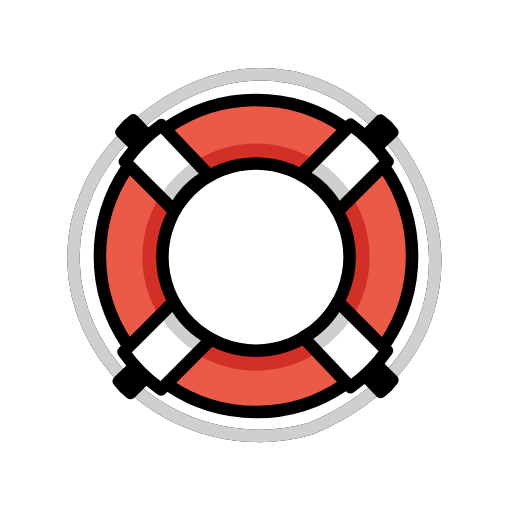
t = 0.00 s
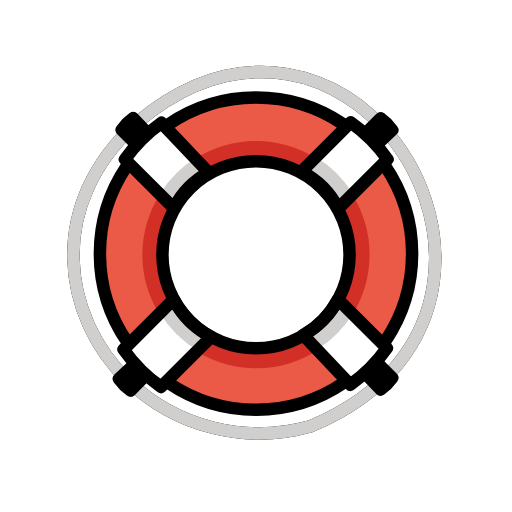
t = 0.48 s
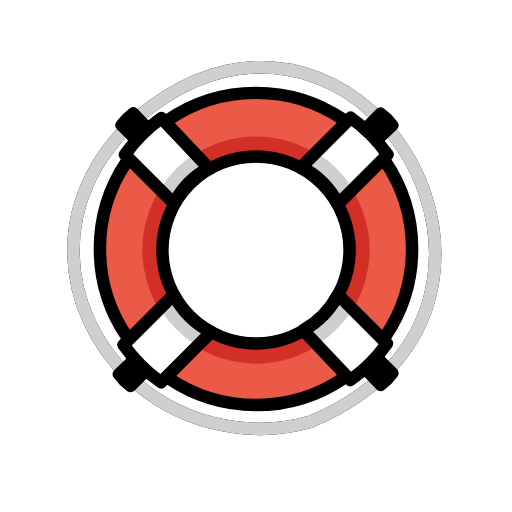
t = 1.43 s
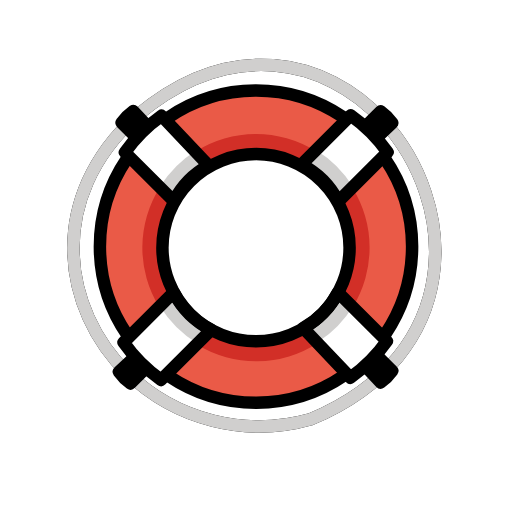
t = 1.90 s
t = 2.38 s: frame unchanged from t = 1.43 s, image omitted
t = 3.33 s: frame unchanged from t = 0.48 s, image omitted

The animated SVG that drew these frames (rendered in a browser with its animation timeline set to each time). Animation: 1 SMIL element (animateTransform=1); one cycle of 3.80 s, repeats indefinitely.

<?xml version='1.0' encoding='utf-8'?>
<svg xmlns="http://www.w3.org/2000/svg" id="emoji" viewBox="-5 -5 82 82" width="200" height="200" role="img">
  <title>OpenMoji: ring buoy</title><g><g id="line-supplement">
    <path fill="none" stroke="#000" stroke-linecap="round" stroke-linejoin="round" stroke-width="2" d="M16.8742,15.0481C2.3563,28.1948,4.886,45.9647,15.4493,56.3005A30.3559,30.3559,0,0,0,44.75,63.6551C69.6439,53.2674,68.4718,28.893,56.2756,15.7239,47.1666,5.8883,31.8768,2.4252,16.8742,15.0481Z" />
  </g>
  <g id="color">
    <path fill="none" stroke="#d0cfce" stroke-linecap="round" stroke-linejoin="round" stroke-width="2" d="M16.8742,15.0481C2.3563,28.1948,4.886,45.9647,15.4493,56.3005A30.3559,30.3559,0,0,0,44.75,63.6551C69.6439,53.2674,68.4718,28.893,56.2756,15.7239,47.1666,5.8883,31.8768,2.4252,16.8742,15.0481Z" />
    <path fill="#ea5a47" d="M36,11A25,25,0,1,0,61,36,25,25,0,0,0,36,11Zm0,39.9874A14.9875,14.9875,0,1,1,50.9876,36,14.9875,14.9875,0,0,1,36,50.9874Z" />
    <path fill="#fff" d="M20.8574,15.0481a24.3423,24.3423,0,0,0-5.8431,5.843L22.8409,28.71a13.5056,13.5056,0,0,1,5.5628-5.6964Z" />
    <path fill="#fff" d="M57.0614,20.88a24.5793,24.5793,0,0,0-5.9-5.9l-7.89,7.8888a13.6355,13.6355,0,0,1,5.9048,5.8977Z" />
    <path fill="#fff" d="M51.113,56.9855a24.3441,24.3441,0,0,0,5.8431-5.843L49.13,43.3237A13.5058,13.5058,0,0,1,43.5666,49.02Z" />
    <path fill="#fff" d="M14.7922,51.3478a24.9933,24.9933,0,0,0,6,6l8.0237-8.0224a13.8661,13.8661,0,0,1-6.0047-5.9976Z" />
    <path fill="#d22f27" d="M49.1986,43.3237l2.3154,2.3131a18.0762,18.0762,0,0,0-.0779-19.0617l-2.1909,2.1913A13.6339,13.6339,0,0,0,43.34,22.8687l2.1814-2.181a18.0808,18.0808,0,0,0-19.18.0765l2.1308,2.2493A13.5059,13.5059,0,0,0,22.91,28.71l-2.2734-2.2711a18.0873,18.0873,0,0,0-.1248,19.2572L22.88,43.3274a13.8663,13.8663,0,0,0,6.0048,5.9976l-2.3615,2.3611a18.1038,18.1038,0,0,0,19.3843-.268L43.6358,49.02A13.5062,13.5062,0,0,0,49.1986,43.3237ZM21.1036,36A14.9876,14.9876,0,1,1,36.0911,50.9874,14.9876,14.9876,0,0,1,21.1036,36Z" />
    <path fill="#d0cfce" d="M28.551,22.8413,26.42,20.592a18.2635,18.2635,0,0,0-5.7053,5.6746l2.2734,2.2711A13.5062,13.5062,0,0,1,28.551,22.8413Z" />
    <path fill="#d0cfce" d="M49.3234,28.5942l2.191-2.1913A18.2586,18.2586,0,0,0,45.6,20.5155l-2.1814,2.181A13.6342,13.6342,0,0,1,49.3234,28.5942Z" />
    <path fill="#d0cfce" d="M51.5922,45.4646l-2.3154-2.3131a13.5059,13.5059,0,0,1-5.5627,5.6964l2.2717,2.398A18.2661,18.2661,0,0,0,51.5922,45.4646Z" />
    <path fill="#d0cfce" d="M22.9582,43.1552,20.59,45.5239a18.26,18.26,0,0,0,6.0115,5.99l2.3616-2.3611A13.8666,13.8666,0,0,1,22.9582,43.1552Z" />
  </g>
  <g id="line">
    <path fill="none" stroke="#000" stroke-linecap="round" stroke-linejoin="round" stroke-width="2" d="M15.3611,50.1122a25.0141,25.0141,0,0,1-.0915-28.09" />
    <path fill="none" stroke="#000" stroke-linecap="round" stroke-linejoin="round" stroke-width="2" d="M50.0832,56.6588a25.0144,25.0144,0,0,1-28.0609.0716" />
    <path fill="none" stroke="#000" stroke-linecap="round" stroke-linejoin="round" stroke-width="2" d="M56.6288,21.8731A25.014,25.014,0,0,1,56.73,49.9777" />
    <path fill="none" stroke="#000" stroke-linecap="round" stroke-linejoin="round" stroke-width="2" d="M21.8739,15.3706a25.0141,25.0141,0,0,1,28.1038-.101" />
    <path fill="none" stroke="#000" stroke-linecap="round" stroke-linejoin="round" stroke-width="2" d="M20.8574,15.0481a24.3423,24.3423,0,0,0-5.8431,5.843L22.8409,28.71a13.5056,13.5056,0,0,1,5.5628-5.6964Z" />
    <path stroke="#000" stroke-linecap="round" stroke-linejoin="round" stroke-width="2" d="M18.3305,16.4054,16.338,14.3022a7.712,7.712,0,0,0-1.851,1.8509l2.05,2.0478" />
    <path stroke="#000" stroke-linecap="round" stroke-linejoin="round" stroke-width="2" d="M55.7109,18.1848l2.1032-1.9925a7.712,7.712,0,0,0-1.8509-1.851l-2.0479,2.05" />
    <path stroke="#000" stroke-linecap="round" stroke-linejoin="round" stroke-width="2" d="M53.9706,55.6468,55.9631,57.75a7.71,7.71,0,0,0,1.851-1.8509l-2.05-2.0479" />
    <path stroke="#000" stroke-linecap="round" stroke-linejoin="round" stroke-width="2" d="M16.1538,54.0667l-2.1032,1.9926a7.71,7.71,0,0,0,1.851,1.8509l2.0478-2.05" />
    <path fill="none" stroke="#000" stroke-linecap="round" stroke-linejoin="round" stroke-width="2" d="M57.0614,20.88a24.5793,24.5793,0,0,0-5.9-5.9l-7.89,7.8888a13.6355,13.6355,0,0,1,5.9048,5.8977Z" />
    <path fill="none" stroke="#000" stroke-linecap="round" stroke-linejoin="round" stroke-width="2" d="M51.113,56.9855a24.3441,24.3441,0,0,0,5.8431-5.843L49.13,43.3237A13.5058,13.5058,0,0,1,43.5666,49.02Z" />
    <path fill="none" stroke="#000" stroke-linecap="round" stroke-linejoin="round" stroke-width="2" d="M14.7922,51.3478a24.9933,24.9933,0,0,0,6,6l8.0237-8.0224a13.8661,13.8661,0,0,1-6.0047-5.9976Z" />
    <circle cx="36.0001" cy="36.1701" r="14.9875" fill="none" stroke="#000" stroke-linecap="round" stroke-linejoin="round" stroke-width="2" />
  </g>
<animateTransform attributeName="transform" type="translate" values="0 0;0 -1.5;0 0" dur="3.8s" repeatCount="indefinite" /></g></svg>
